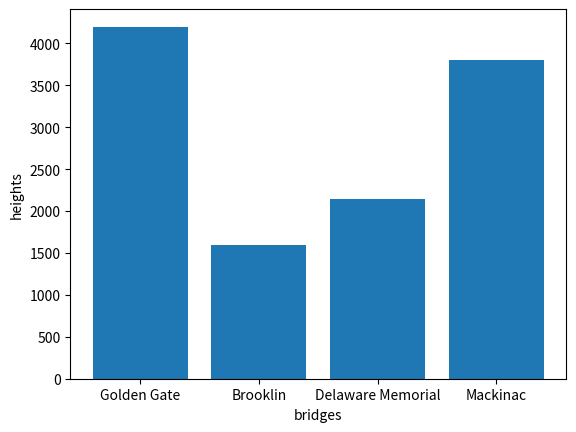

Write Python code to recreate this figure.
from matplotlib import pyplot

pyplot.bar([1,2,3,4],[4200,1595,2150,3800])
pyplot.xlabel("bridges")
pyplot.ylabel("heights")

pyplot.xticks([1,2,3,4],
              ["Golden Gate","Brooklin","Delaware Memorial",
               "Mackinac"])

pyplot.show()

            
